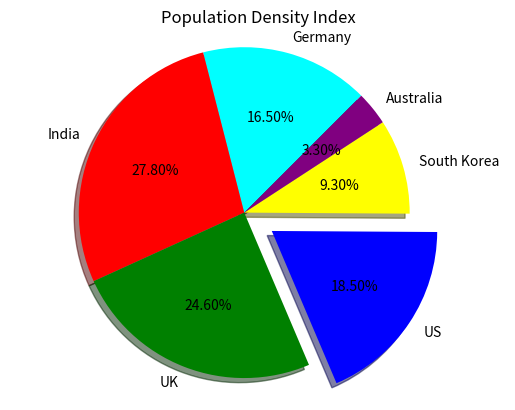

Recreate this plot in Python.
import matplotlib.pyplot as plt

countries = ['Germany','India', 'UK', 'US', 'South Korea', 'Australia']
share = [16.5, 27.8, 24.6, 18.5, 9.3, 3.3]
Explode = [0, 0, 0, 0.2, 0, 0]
colorss = ['cyan', 'red', 'green', 'blue', 'yellow', 'purple']
plt.pie(share, explode = Explode, autopct='%1.2f%%', labels = countries, shadow = True, startangle = 45, colors = colorss)
plt.title('Population Density Index')
plt.axis('equal')
plt.show()